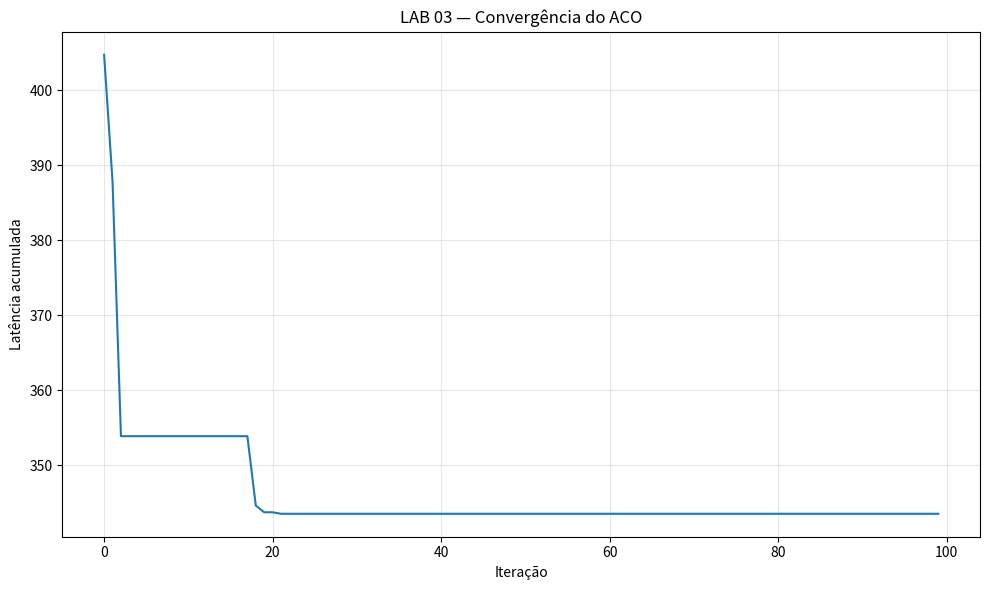

Here is the Python script that generated this plot:
"""
LAB 03 — ACO para Projeto de Topologia de Rede de Baixa Latência
AULA 08 — Otimização de Sistemas Computacionais e Resiliência de Redes

Implementação do ACO do zero.

IMPORTANTE:
O enunciado fornecido não informa a matriz D 10x10.
A matriz abaixo é uma BASE DE TESTE DETERMINÍSTICA, simétrica,
gerada a partir de coordenadas fixas. Substitua D pela matriz oficial
da aula caso ela tenha sido fornecida em outro material.
"""

import numpy as np

N = 10
RHO = 0.2
FORMIGAS = 40
ITERACOES = 100
SEED = 42


def gerar_matriz_teste():
    coordenadas = np.array([
        [0, 0], [2, 5], [5, 1], [7, 6], [1, 8],
        [9, 2], [4, 9], [8, 8], [6, 4], [3, 3]
    ], dtype=float)

    d = np.zeros((N, N))
    for i in range(N):
        for j in range(N):
            if i != j:
                d[i, j] = np.linalg.norm(coordenadas[i] - coordenadas[j])
    return np.round(d, 3)


D = gerar_matriz_teste()


def aresta_existe(edges, a, b):
    return any((x == a and y == b) or (x == b and y == a) for x, y in edges)


def forma_ciclo(edges, a, b):
    """Union-find para verificar se adicionar (a,b) criaria ciclo."""
    parent = list(range(N))

    def find(x):
        while parent[x] != x:
            parent[x] = parent[parent[x]]
            x = parent[x]
        return x

    def union(x, y):
        rx, ry = find(x), find(y)
        if rx != ry:
            parent[ry] = rx

    for x, y in edges:
        union(x, y)

    return find(a) == find(b)


def arvore_valida(edges):
    if len(edges) != N - 1:
        return False

    parent = list(range(N))

    def find(x):
        if parent[x] != x:
            parent[x] = find(parent[x])
        return parent[x]

    for a, b in edges:
        ra, rb = find(a), find(b)
        if ra == rb:
            return False
        parent[rb] = ra

    raiz = find(0)
    return all(find(i) == raiz for i in range(N))


def custo_arvore(edges):
    return float(sum(D[a, b] for a, b in edges))


def latencia_pares(edges):
    """
    Soma das menores latências entre todos os pares de switches.
    Como a solução é uma árvore, existe um único caminho entre cada par.
    """
    adj = [[] for _ in range(N)]
    for a, b in edges:
        adj[a].append((b, D[a, b]))
        adj[b].append((a, D[a, b]))

    total = 0.0

    for origem in range(N):
        dist = [np.inf] * N
        dist[origem] = 0.0
        fila = [origem]

        while fila:
            u = fila.pop(0)
            for v, peso in adj[u]:
                novo = dist[u] + peso
                if novo < dist[v]:
                    dist[v] = novo
                    fila.append(v)

        for destino in range(origem + 1, N):
            total += dist[destino]

    return float(total)


class ACO:
    def __init__(self, formigas=FORMIGAS, iteracoes=ITERACOES,
                 rho=RHO, seed=SEED):
        self.formigas = formigas
        self.iteracoes = iteracoes
        self.rho = rho
        self.rng = np.random.default_rng(seed)
        self.tau = np.ones((N, N), dtype=float)
        self.melhor_global = None
        self.melhor_custo = np.inf
        self.historico = []

    def construir_arvore(self):
        edges = []

        # Começa pelo switch 0 e expande uma árvore sem ciclos.
        conectados = {0}
        restantes = set(range(1, N))

        while restantes:
            candidatos = []
            pesos = []

            for a in conectados:
                for b in restantes:
                    if not forma_ciclo(edges, a, b):
                        candidatos.append((a, b))
                        pesos.append(
                            self.tau[a, b] ** 1.0
                            * (1.0 / (D[a, b] + 1e-9)) ** 2.0
                        )

            pesos = np.array(pesos, dtype=float)
            pesos /= pesos.sum()

            idx = self.rng.choice(len(candidatos), p=pesos)
            a, b = candidatos[idx]

            edges.append((a, b))
            conectados.add(b)
            restantes.remove(b)

        return edges

    def executar(self):
        for _ in range(self.iteracoes):
            solucoes = []

            for _ in range(self.formigas):
                arvore = self.construir_arvore()
                custo = latencia_pares(arvore)
                solucoes.append((custo, arvore))

            solucoes.sort(key=lambda x: x[0])

            melhor_iteracao = solucoes[0]
            if melhor_iteracao[0] < self.melhor_custo:
                self.melhor_custo = melhor_iteracao[0]
                self.melhor_global = melhor_iteracao[1].copy()

            # Evaporação.
            self.tau *= (1.0 - self.rho)

            # Depósito apenas pelas melhores topologias da iteração.
            elite = solucoes[:max(1, self.formigas // 5)]
            for custo, edges in elite:
                deposito = 1.0 / (custo + 1e-9)
                for a, b in edges:
                    self.tau[a, b] += deposito
                    self.tau[b, a] += deposito

            self.historico.append(self.melhor_custo)

        return self.melhor_global, self.melhor_custo


def arvore_aleatoria(seed=SEED):
    rng = np.random.default_rng(seed)
    edges = []
    conectados = {0}
    restantes = set(range(1, N))

    while restantes:
        a = rng.choice(list(conectados))
        b = rng.choice(list(restantes))
        edges.append((int(a), int(b)))
        conectados.add(int(b))
        restantes.remove(int(b))

    return edges


def matriz_adjacencia(edges):
    matriz = np.zeros((N, N), dtype=int)
    for a, b in edges:
        matriz[a, b] = 1
        matriz[b, a] = 1
    return matriz


def main():
    aco = ACO()
    melhor, custo = aco.executar()

    aleatoria = arvore_aleatoria()
    lat_aco = latencia_pares(melhor)
    lat_random = latencia_pares(aleatoria)
    ganho = 100.0 * (lat_random - lat_aco) / lat_random

    print("\n" + "=" * 70)
    print("LAB 03 — RESULTADOS")
    print("=" * 70)
    print("Matriz D:")
    print(D)
    print("\nArestas da topologia ACO:")
    print(melhor)
    print(f"\nÁrvore válida: {arvore_valida(melhor)}")
    print(f"Custo das arestas: {custo_arvore(melhor):.6f}")
    print(f"Latência acumulada entre pares: {lat_aco:.6f}")

    print("\nMatriz de Adjacência final (10x10):")
    print(matriz_adjacencia(melhor))

    print("\nTopologia aleatória:")
    print(aleatoria)
    print(f"Latência aleatória: {lat_random:.6f}")
    print(f"Ganho percentual: {ganho:.2f}%")

    # Gráfico simples da convergência sem depender de bibliotecas adicionais.
    try:
        import matplotlib.pyplot as plt

        plt.figure(figsize=(10, 6))
        plt.plot(aco.historico)
        plt.title("LAB 03 — Convergência do ACO")
        plt.xlabel("Iteração")
        plt.ylabel("Latência acumulada")
        plt.grid(True, alpha=0.3)
        plt.tight_layout()
        plt.savefig("lab03_convergencia.png", dpi=150)
        plt.show()
    except ImportError:
        print("\nMatplotlib não instalado; gráfico não foi gerado.")


if __name__ == "__main__":
    main()
